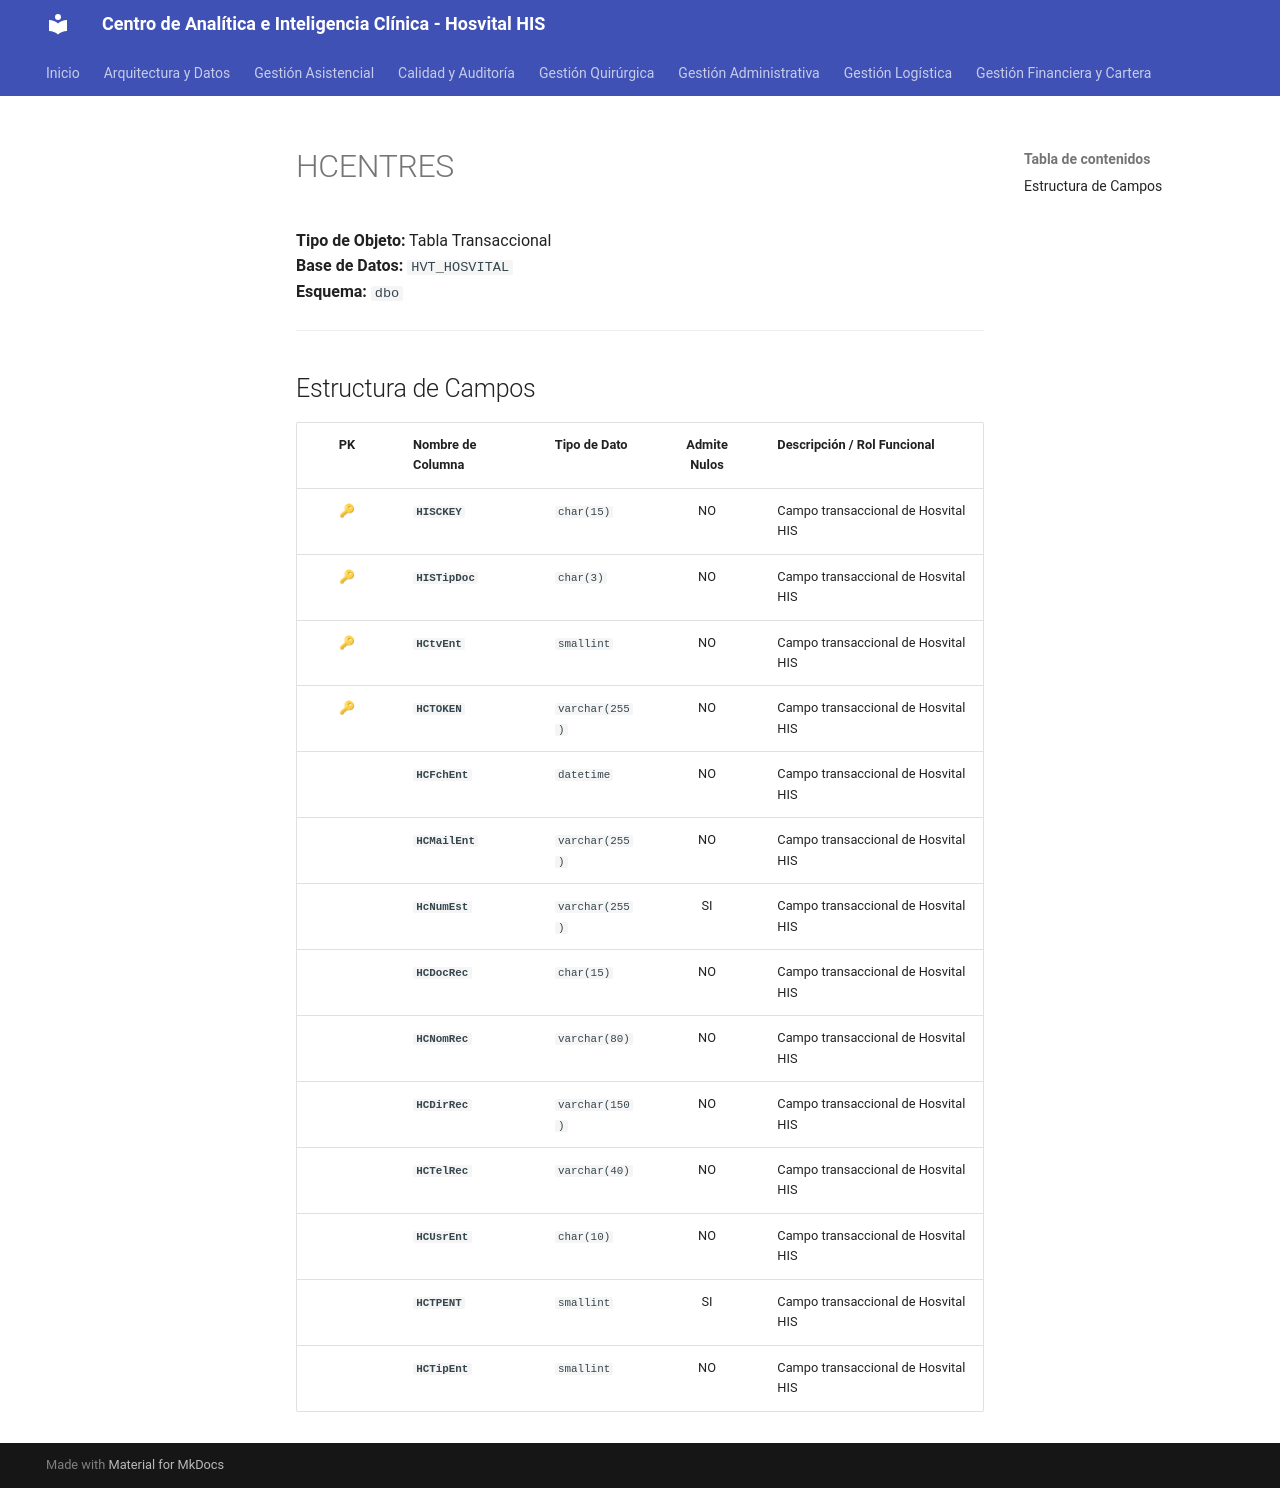

repository: SoporteSaludtech/superset-docs · page: diccionario-general/HCENTRES/index.html · generator: mkdocs

# HCENTRES

**Tipo de Objeto:** Tabla Transaccional  
**Base de Datos:** `HVT_HOSVITAL`  
**Esquema:** `dbo`

---

## Estructura de Campos

| PK | Nombre de Columna | Tipo de Dato | Admite Nulos | Descripción / Rol Funcional |
| :-: | :--- | :--- | :-: | :--- |
| 🔑 | **`HISCKEY`** | `char(15)` | NO | Campo transaccional de Hosvital HIS |
| 🔑 | **`HISTipDoc`** | `char(3)` | NO | Campo transaccional de Hosvital HIS |
| 🔑 | **`HCtvEnt`** | `smallint` | NO | Campo transaccional de Hosvital HIS |
| 🔑 | **`HCTOKEN`** | `varchar(255)` | NO | Campo transaccional de Hosvital HIS |
|  | **`HCFchEnt`** | `datetime` | NO | Campo transaccional de Hosvital HIS |
|  | **`HCMailEnt`** | `varchar(255)` | NO | Campo transaccional de Hosvital HIS |
|  | **`HcNumEst`** | `varchar(255)` | SI | Campo transaccional de Hosvital HIS |
|  | **`HCDocRec`** | `char(15)` | NO | Campo transaccional de Hosvital HIS |
|  | **`HCNomRec`** | `varchar(80)` | NO | Campo transaccional de Hosvital HIS |
|  | **`HCDirRec`** | `varchar(150)` | NO | Campo transaccional de Hosvital HIS |
|  | **`HCTelRec`** | `varchar(40)` | NO | Campo transaccional de Hosvital HIS |
|  | **`HCUsrEnt`** | `char(10)` | NO | Campo transaccional de Hosvital HIS |
|  | **`HCTPENT`** | `smallint` | SI | Campo transaccional de Hosvital HIS |
|  | **`HCTipEnt`** | `smallint` | NO | Campo transaccional de Hosvital HIS |
